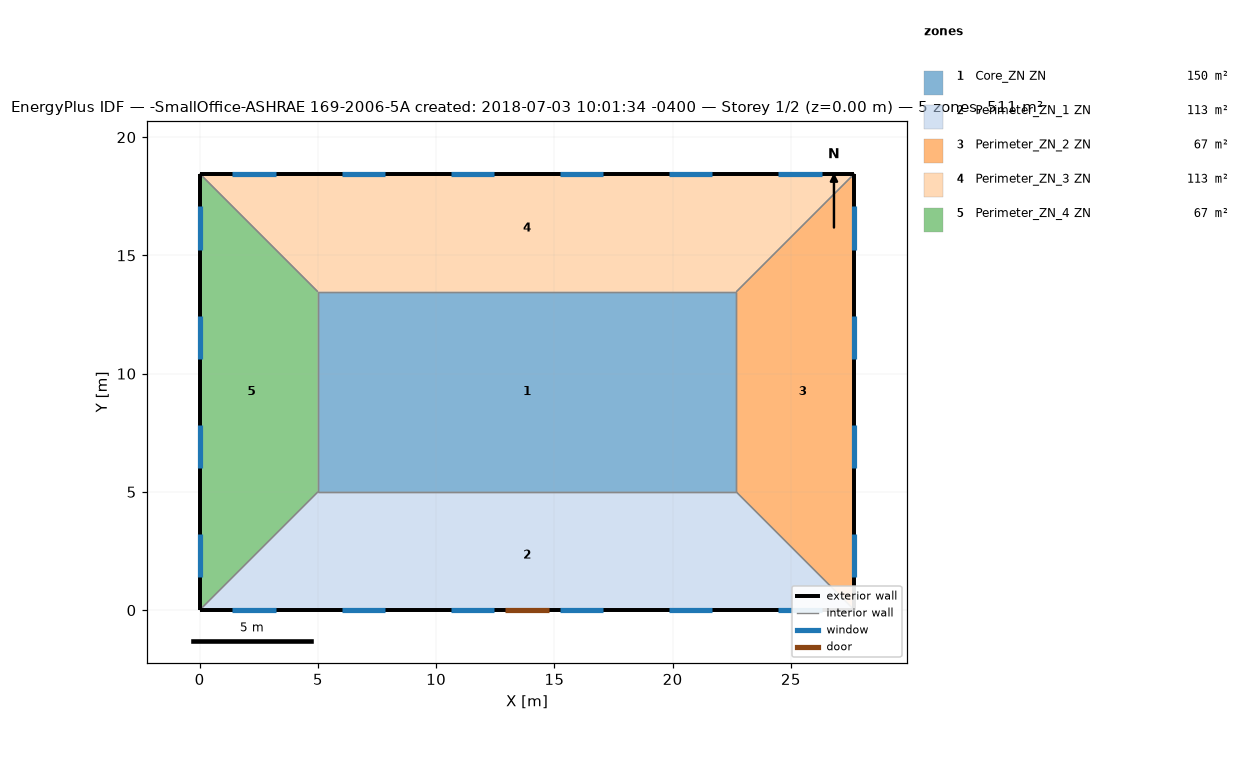
=== STOREY PLAN SPEC (per zone: floor XY polygon, exterior-wall plan segments, windows/doors) ===
zone 1: Core_ZN ZN  (149.7 m²)
  floor: (22.69, 13.46) (22.69, 5.00) (5.00, 5.00) (5.00, 13.46)
  interior walls: 4
zone 2: Perimeter_ZN_1 ZN  (113.5 m²)
  floor: (22.69, 5.00) (27.69, 0.00) (0.00, 0.00) (5.00, 5.00)
  exterior wall: (0.00, 0.00) – (27.69, 0.00)  [27.7 m]
    door: (12.93, 0.00) – (14.76, 0.00)  [3.9 m²]
    window: (1.39, 0.00) – (3.22, 0.00)  [2.8 m²]
    window: (6.01, 0.00) – (7.84, 0.00)  [2.8 m²]
    window: (10.62, 0.00) – (12.45, 0.00)  [2.8 m²]
    window: (15.24, 0.00) – (17.07, 0.00)  [2.8 m²]
    window: (19.85, 0.00) – (21.68, 0.00)  [2.8 m²]
    window: (24.47, 0.00) – (26.30, 0.00)  [2.8 m²]
  interior walls: 3
zone 3: Perimeter_ZN_2 ZN  (67.3 m²)
  floor: (27.69, 18.46) (27.69, 0.00) (22.69, 5.00) (22.69, 13.46)
  exterior wall: (27.69, 0.00) – (27.69, 18.46)  [18.5 m]
    window: (27.69, 1.39) – (27.69, 3.22)  [2.8 m²]
    window: (27.69, 6.01) – (27.69, 7.84)  [2.8 m²]
    window: (27.69, 10.62) – (27.69, 12.45)  [2.8 m²]
    window: (27.69, 15.24) – (27.69, 17.07)  [2.8 m²]
  interior walls: 3
zone 4: Perimeter_ZN_3 ZN  (113.4 m²)
  floor: (27.69, 18.46) (22.69, 13.46) (5.00, 13.46) (0.00, 18.46)
  exterior wall: (27.69, 18.46) – (0.00, 18.46)  [27.7 m]
    window: (26.30, 18.46) – (24.47, 18.46)  [2.8 m²]
    window: (21.68, 18.46) – (19.85, 18.46)  [2.8 m²]
    window: (17.07, 18.46) – (15.24, 18.46)  [2.8 m²]
    window: (12.45, 18.46) – (10.62, 18.46)  [2.8 m²]
    window: (7.84, 18.46) – (6.01, 18.46)  [2.8 m²]
    window: (3.22, 18.46) – (1.39, 18.46)  [2.8 m²]
  interior walls: 3
zone 5: Perimeter_ZN_4 ZN  (67.3 m²)
  floor: (0.00, 18.46) (5.00, 13.46) (5.00, 5.00) (0.00, 0.00)
  exterior wall: (0.00, 18.46) – (0.00, 0.00)  [18.5 m]
    window: (0.00, 17.07) – (0.00, 15.24)  [2.8 m²]
    window: (0.00, 12.45) – (0.00, 10.62)  [2.8 m²]
    window: (0.00, 7.84) – (0.00, 6.01)  [2.8 m²]
    window: (0.00, 3.22) – (0.00, 1.39)  [2.8 m²]
  interior walls: 3

=== DERIVED (storey summary) ===
Building: -SmallOffice-ASHRAE 169-2006-5A created: 2018-07-03 10:01:34 -0400
Storey: 1 of 2  (floor level z = 0.00 m)
Storey gross floor area: 511.2 m²
Zones on this storey: 5
  - Core_ZN ZN: floor 149.7 m²
  - Perimeter_ZN_1 ZN: floor 113.5 m²; exterior wall 27.7 m (84.5 m²); 6 window(s) 16.7 m²; WWR 19.8%; 1 door(s)
  - Perimeter_ZN_2 ZN: floor 67.3 m²; exterior wall 18.5 m (56.3 m²); 4 window(s) 11.2 m²; WWR 19.8%
  - Perimeter_ZN_3 ZN: floor 113.4 m²; exterior wall 27.7 m (84.5 m²); 6 window(s) 16.7 m²; WWR 19.8%
  - Perimeter_ZN_4 ZN: floor 67.3 m²; exterior wall 18.5 m (56.3 m²); 4 window(s) 11.2 m²; WWR 19.8%
Zone adjacency (shared interzone walls):
  - Core_ZN ZN ↔ Perimeter_ZN_1 ZN
  - Core_ZN ZN ↔ Perimeter_ZN_2 ZN
  - Core_ZN ZN ↔ Perimeter_ZN_3 ZN
  - Core_ZN ZN ↔ Perimeter_ZN_4 ZN
  - Perimeter_ZN_1 ZN ↔ Perimeter_ZN_2 ZN
  - Perimeter_ZN_1 ZN ↔ Perimeter_ZN_4 ZN
  - Perimeter_ZN_2 ZN ↔ Perimeter_ZN_3 ZN
  - Perimeter_ZN_3 ZN ↔ Perimeter_ZN_4 ZN